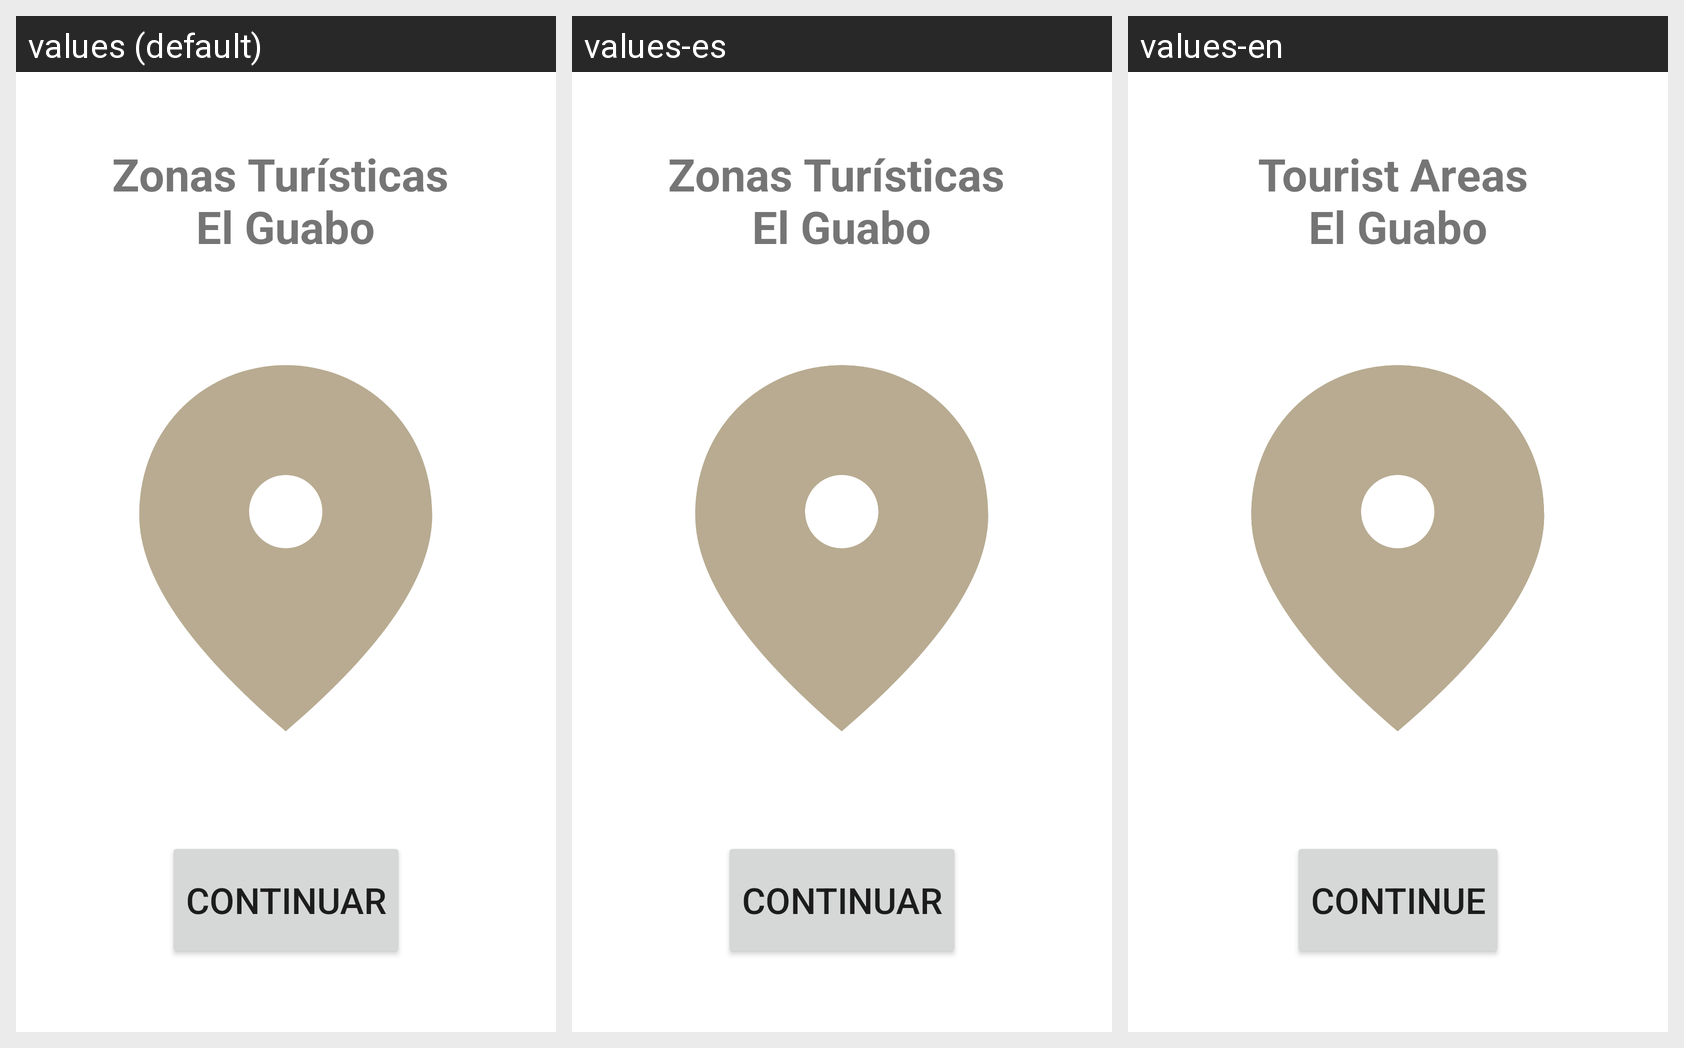

Translations of the strings shown on this Android screen, per locale in the grid:
Android screen res/layout/fragment_start.xml rendered under 3 locales, left to right: values (default), values-es, values-en. Device: Nexus 5 (rendered at 1080×1920; each locale shown at half size, 540×960, under a caption strip naming it); theme Theme.ZonasTuristicasElGuabo.
Strings drawn on this screen, with the default value and each locale's value (text and hints the layout hard-codes, and strings that could not be matched under every locale, appear in the picture but are not listed):

title_fragment_start
  values: Zonas Turísticas 
      El Guabo
  values-es: Zonas Turísticas 
      El Guabo
  values-en: Tourist Areas 
      El Guabo

button_fragment_start
  values: Continuar
  values-es: Continuar
  values-en: Continue
